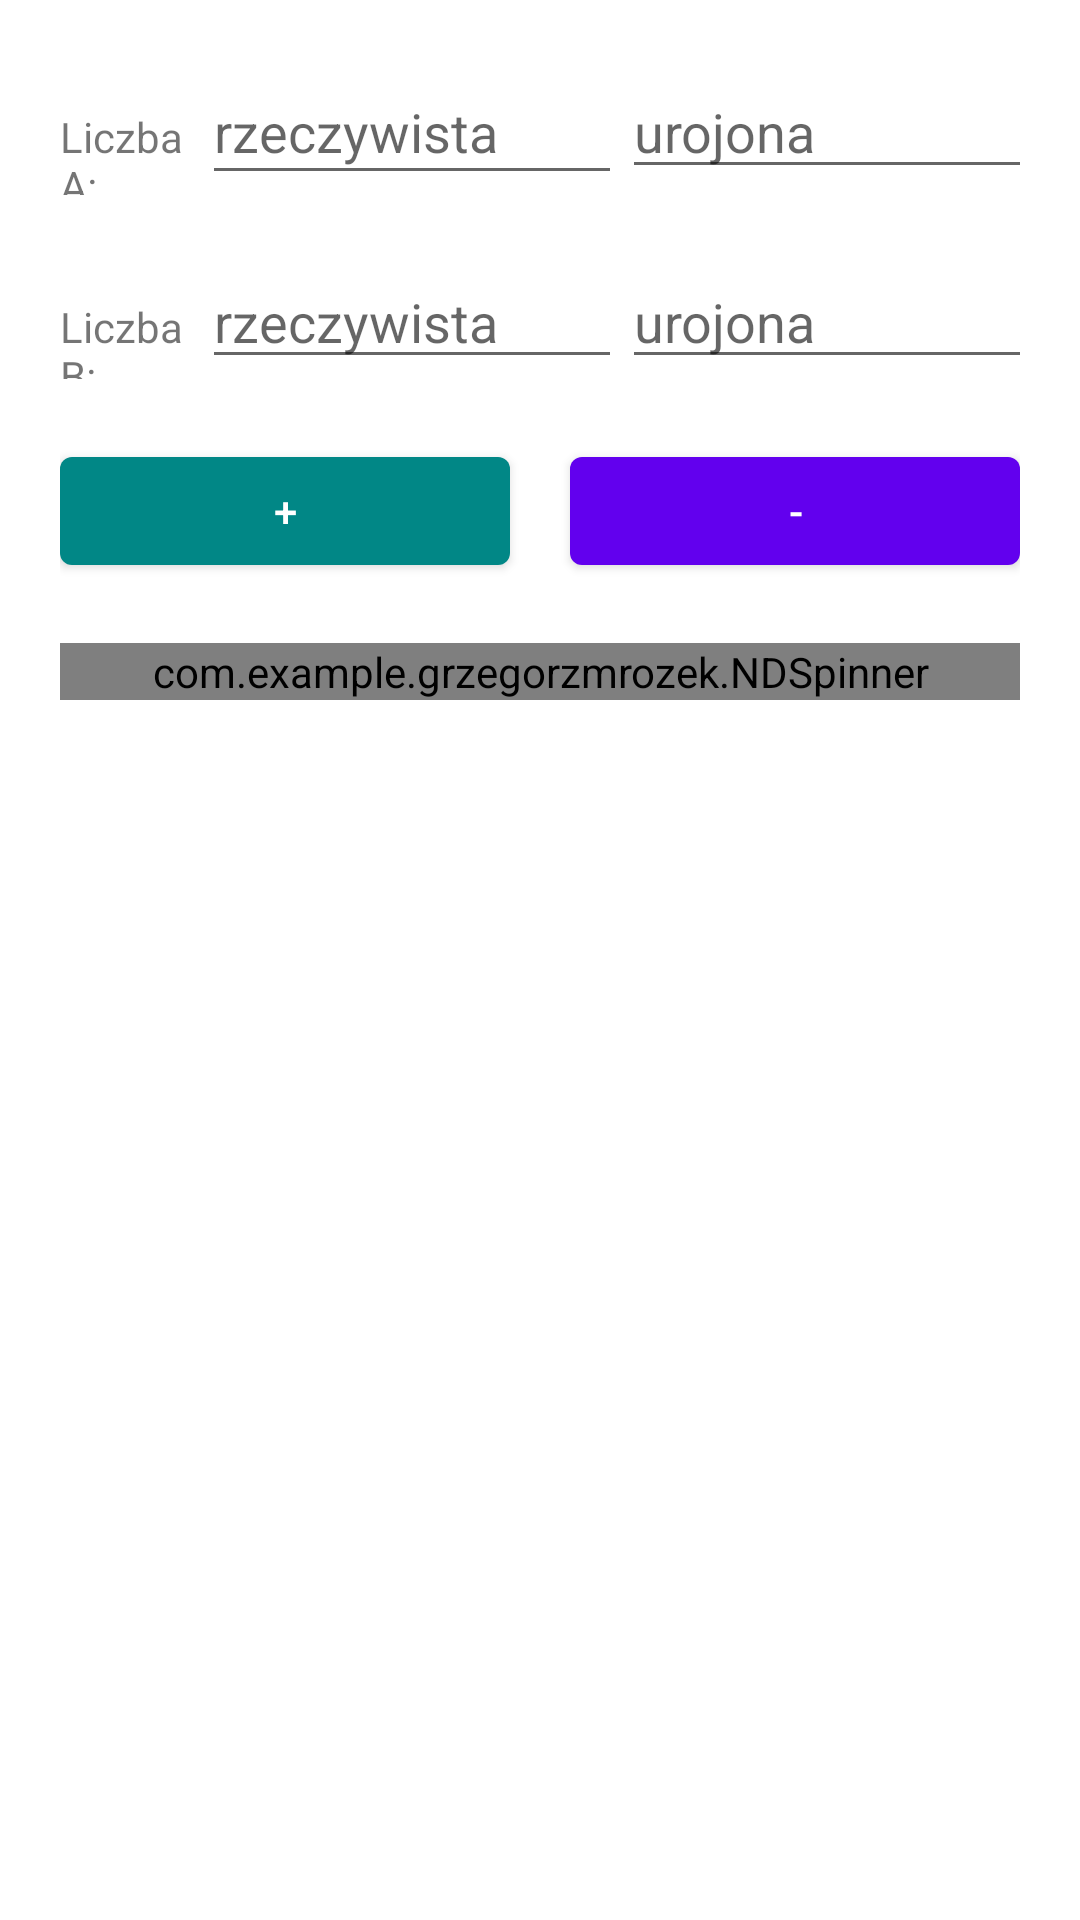

Write the Android layout XML for this screen, with the resource values it uses.
<!-- AndroidManifest.xml: application theme Theme.GrzegorzMrozek -->
<!-- res/layout/activity_main.xml -->
<?xml version="1.0" encoding="utf-8"?>
<androidx.constraintlayout.widget.ConstraintLayout xmlns:android="http://schemas.android.com/apk/res/android"
    xmlns:app="http://schemas.android.com/apk/res-auto"
    xmlns:tools="http://schemas.android.com/tools"
    android:layout_width="match_parent"
    android:layout_height="match_parent"
    tools:context=".MainActivity">

    <LinearLayout
        android:layout_width="match_parent"
        android:layout_height="match_parent"
        android:orientation="vertical"
        tools:layout_editor_absoluteX="105dp"
        tools:layout_editor_absoluteY="18dp">

        <LinearLayout
            android:layout_width="match_parent"
            android:layout_height="wrap_content"
            android:layout_marginStart="20dp"
            android:layout_marginLeft="20dp"
            android:layout_marginTop="20dp"
            android:layout_marginEnd="20dp"
            android:layout_marginRight="20dp"
            android:orientation="horizontal">

            <TextView
                android:id="@+id/textView2"
                android:layout_width="wrap_content"
                android:layout_height="wrap_content"
                android:layout_weight="1"
                android:text="Liczba A:" />

            <EditText
                android:id="@+id/editTextNumberDecimal"
                android:layout_width="140dp"
                android:layout_height="45dp"
                android:ems="10"
                android:hint="rzeczywista"
                android:inputType="numberSigned|numberDecimal"
                tools:layout_editor_absoluteX="26dp"
                tools:layout_editor_absoluteY="25dp" />

            <TextView
                android:id="@+id/textView6"
                android:layout_width="wrap_content"
                android:layout_height="wrap_content"
                android:layout_weight="1"
                android:text="+" />

            <EditText
                android:id="@+id/editTextNumberDecimal2"
                android:layout_width="140dp"
                android:layout_height="wrap_content"
                android:ems="10"
                android:hint="urojona"
                android:inputType="numberSigned|numberDecimal"
                tools:layout_editor_absoluteX="25dp"
                tools:layout_editor_absoluteY="79dp" />

            <TextView
                android:id="@+id/textView4"
                android:layout_width="wrap_content"
                android:layout_height="wrap_content"
                android:layout_weight="1"
                android:text="i" />

        </LinearLayout>

        <LinearLayout
            android:layout_width="match_parent"
            android:layout_height="wrap_content"
            android:layout_marginStart="20dp"
            android:layout_marginLeft="20dp"
            android:layout_marginTop="20dp"
            android:layout_marginEnd="20dp"
            android:layout_marginRight="20dp"
            android:orientation="horizontal">

            <TextView
                android:id="@+id/textView3"
                android:layout_width="wrap_content"
                android:layout_height="wrap_content"
                android:layout_weight="1"
                android:text="Liczba B:" />

            <EditText
                android:id="@+id/editTextNumberDecimal3"
                android:layout_width="140dp"
                android:layout_height="wrap_content"
                android:ems="10"
                android:hint="rzeczywista"
                android:inputType="numberSigned|numberDecimal"
                tools:layout_editor_absoluteX="29dp"
                tools:layout_editor_absoluteY="138dp" />

            <TextView
                android:id="@+id/textView7"
                android:layout_width="wrap_content"
                android:layout_height="wrap_content"
                android:layout_weight="1"
                android:text="+" />

            <EditText
                android:id="@+id/editTextNumberDecimal4"
                android:layout_width="140dp"
                android:layout_height="wrap_content"
                android:ems="10"
                android:hint="urojona"
                android:inputType="numberSigned|numberDecimal"
                tools:layout_editor_absoluteX="28dp"
                tools:layout_editor_absoluteY="219dp" />

            <TextView
                android:id="@+id/textView5"
                android:layout_width="wrap_content"
                android:layout_height="wrap_content"
                android:layout_weight="1"
                android:text="i" />

        </LinearLayout>

        <LinearLayout
            android:layout_width="match_parent"
            android:layout_height="wrap_content"
            android:layout_marginStart="20dp"
            android:layout_marginLeft="20dp"
            android:layout_marginTop="20dp"
            android:layout_marginEnd="20dp"
            android:layout_marginRight="20dp"
            android:orientation="horizontal">

            <Button
                android:id="@+id/btnPlus"
                android:layout_width="140dp"
                android:layout_height="wrap_content"
                android:layout_marginEnd="10dp"
                android:layout_marginRight="10dp"
                android:layout_weight="1"
                android:text="+"
                app:backgroundTint="@color/teal_700"
                android:onClick="onPlusClick"/>

            <Button
                android:id="@+id/btnMinus"
                android:layout_width="140dp"
                android:layout_height="wrap_content"
                android:layout_marginStart="10dp"
                android:layout_marginLeft="10dp"
                android:layout_weight="1"
                android:text="-"
                android:onClick="onMinusClick"/>

        </LinearLayout>

        <LinearLayout
            android:layout_width="match_parent"
            android:layout_height="match_parent"
            android:layout_marginStart="20dp"
            android:layout_marginLeft="20dp"
            android:layout_marginTop="20dp"
            android:layout_marginEnd="20dp"
            android:layout_marginRight="20dp"
            android:orientation="horizontal">

            <com.example.grzegorzmrozek.NDSpinner
                android:id="@+id/spinner"
                android:layout_width="match_parent"
                android:layout_height="wrap_content" />
        </LinearLayout>


    </LinearLayout>

</androidx.constraintlayout.widget.ConstraintLayout>
<!-- resources referenced by this layout -->
<resources>
  <style name="Theme.GrzegorzMrozek" parent="Theme.MaterialComponents.DayNight.DarkActionBar">
          
          <item name="colorPrimary">@color/purple_500</item>
          <item name="colorPrimaryVariant">@color/purple_700</item>
          <item name="colorOnPrimary">@color/white</item>
          
          <item name="colorSecondary">@color/teal_200</item>
          <item name="colorSecondaryVariant">@color/teal_700</item>
          <item name="colorOnSecondary">@color/black</item>
          
          <item name="android:statusBarColor" tools:targetApi="l">?attr/colorPrimaryVariant</item>
          
      </style>
  <!-- not gathered from this repository: default colours our renderer supplied (Android Studio template values) -->
  <color name="purple_500">#FF6200EE</color>
  <color name="purple_700">#FF3700B3</color>
  <color name="teal_200">#FF03DAC5</color>
  <color name="teal_700">#FF018786</color>
  <color name="black">#FF000000</color>
  <color name="white">#FFFFFFFF</color>
</resources>
